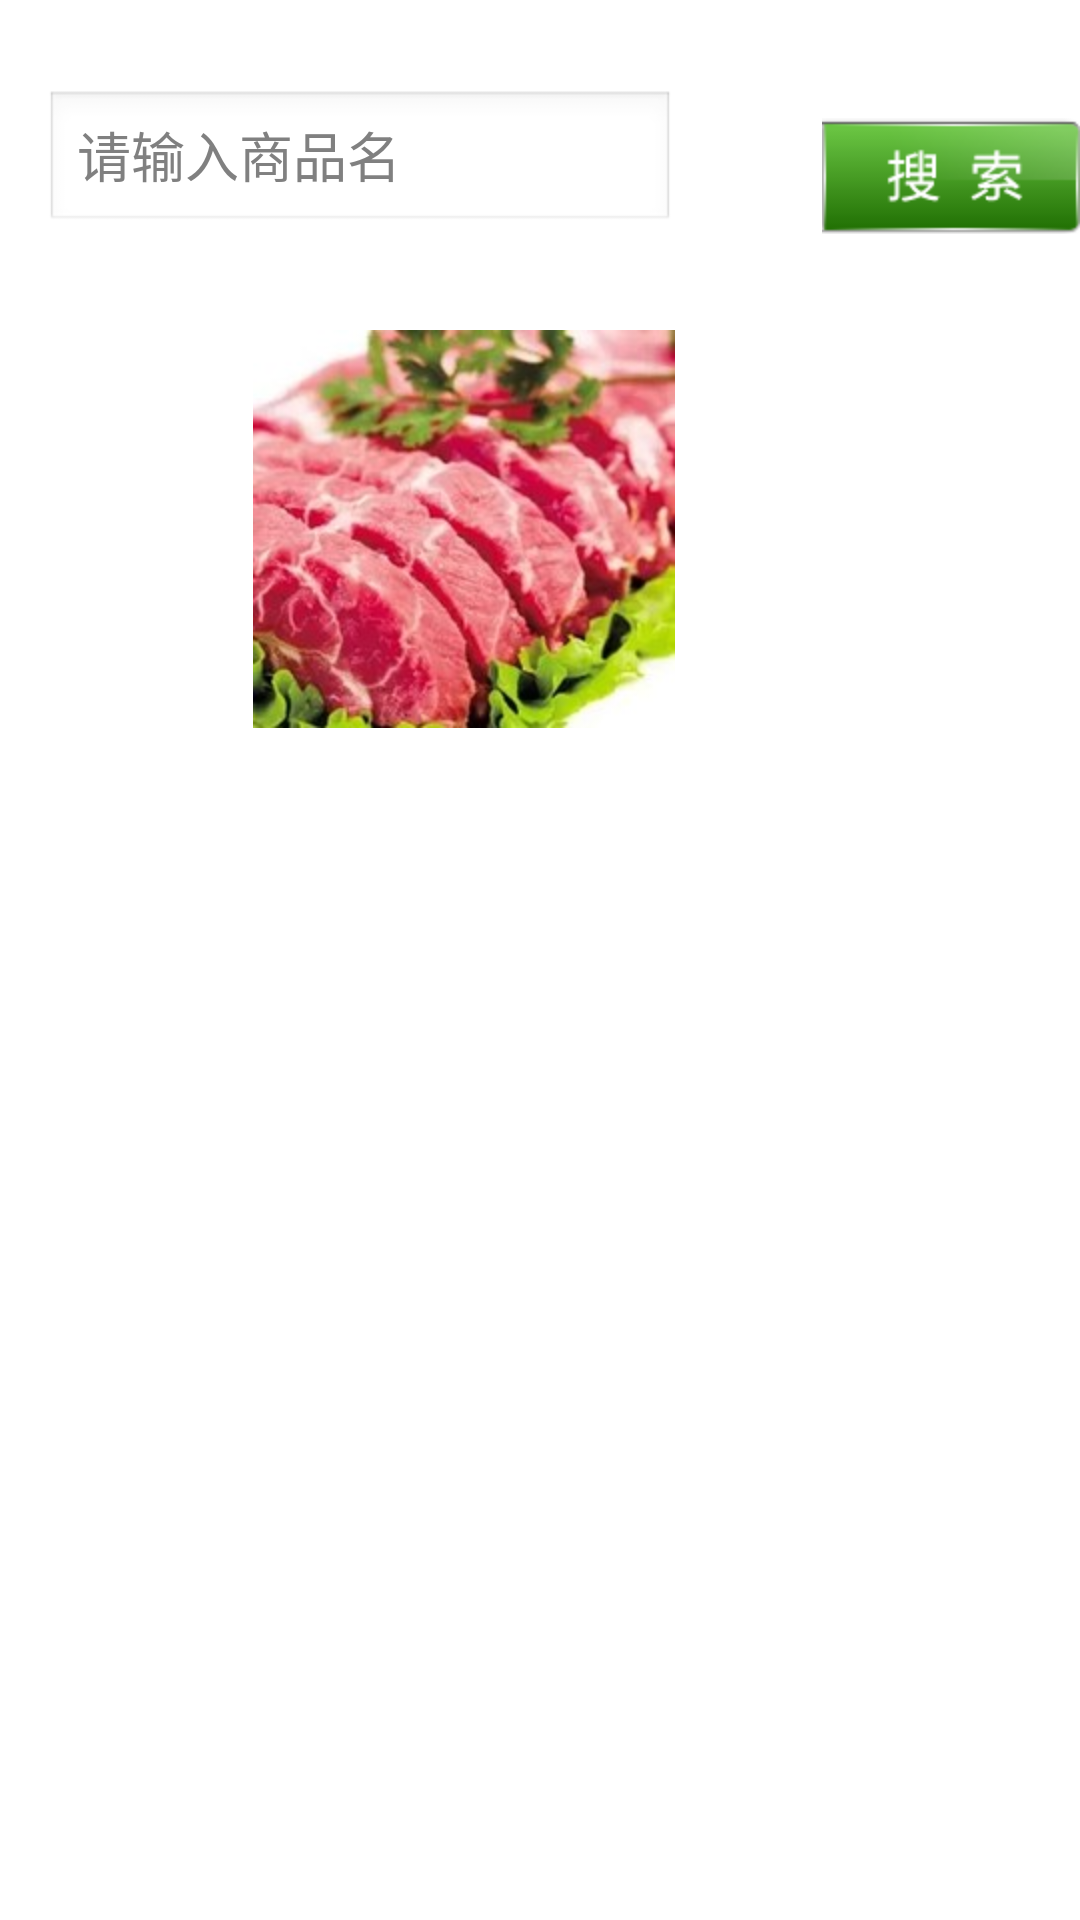

Layout XML and referenced resources for this Android screen:
<!-- AndroidManifest.xml: application theme AppTheme -->
<!-- res/layout/startpage.xml -->
<?xml version="1.0" encoding="utf-8"?>
<RelativeLayout  xmlns:android="http://schemas.android.com/apk/res/android"
    android:layout_width="match_parent"
    android:layout_height="match_parent"
    android:orientation="vertical" >

    <EditText
        android:id="@+id/editText1"
        android:layout_width="wrap_content"
        android:layout_height="wrap_content"
        android:layout_alignParentLeft="true"
        android:layout_alignParentTop="true"
        android:layout_marginLeft="15dp"
        android:layout_marginTop="30dp"
        android:ems="10"
        android:hint="请输入商品名" />

    <Button
        android:id="@+id/button1"
        android:layout_width="wrap_content"
        android:layout_height="wrap_content"
        android:background="@drawable/sousuo"
        android:layout_alignBottom="@+id/editText1"
        android:layout_alignParentRight="true"
         />

    <ImageView
        android:id="@+id/imageView1"
        android:layout_width="wrap_content"
        android:layout_height="wrap_content"
        android:layout_alignRight="@+id/editText1"
        android:layout_below="@+id/editText1"
        android:layout_marginTop="32dp"
        android:src="@drawable/roulei" />

</RelativeLayout>
<!-- resources referenced by this layout -->
<resources>
  <!-- drawable roulei: png bitmap (drawable-hdpi, 17931 bytes) -->
  <!-- drawable sousuo: png bitmap (drawable-hdpi, 4524 bytes) -->
  <style name="AppTheme" parent="AppBaseTheme">
          
      </style>
  <style name="AppBaseTheme" parent="android:Theme.Light">
          
      </style>
</resources>
